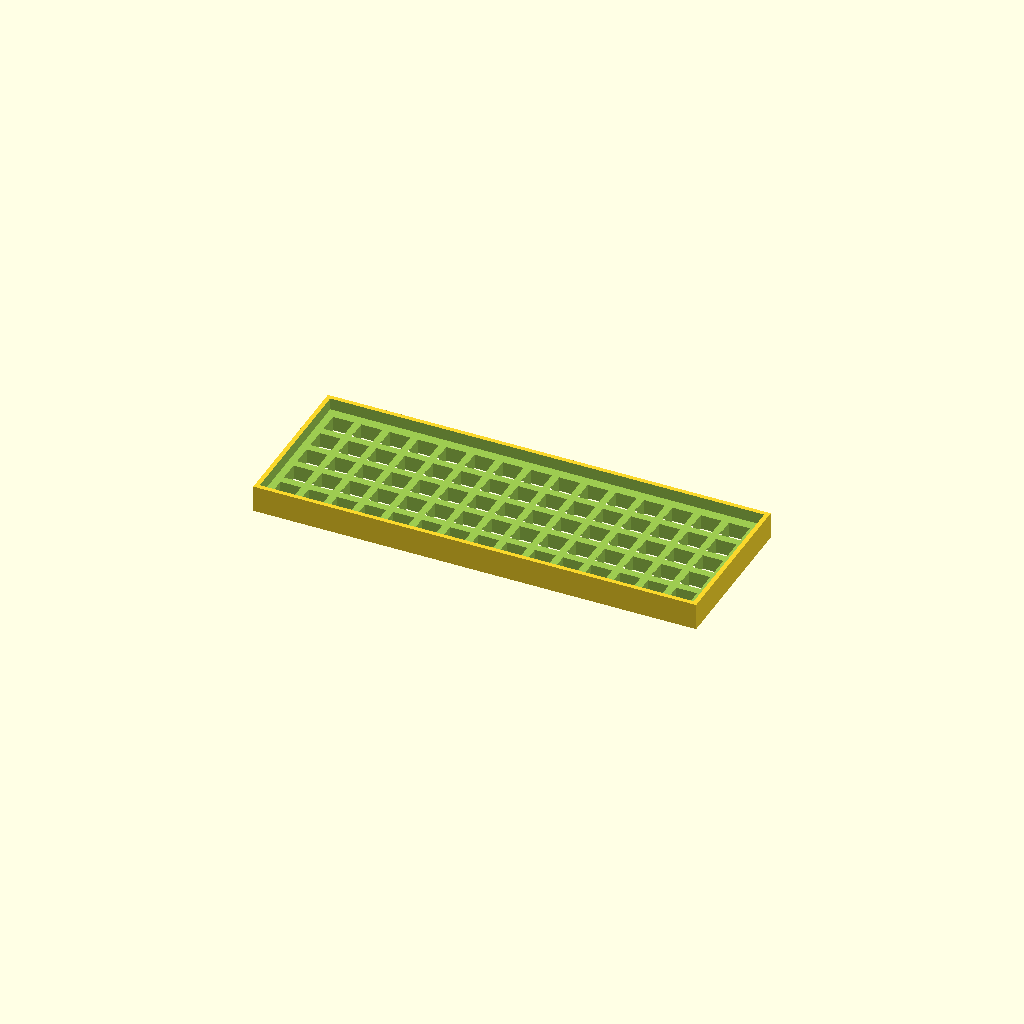
Cell 1: the model at its default parameters.
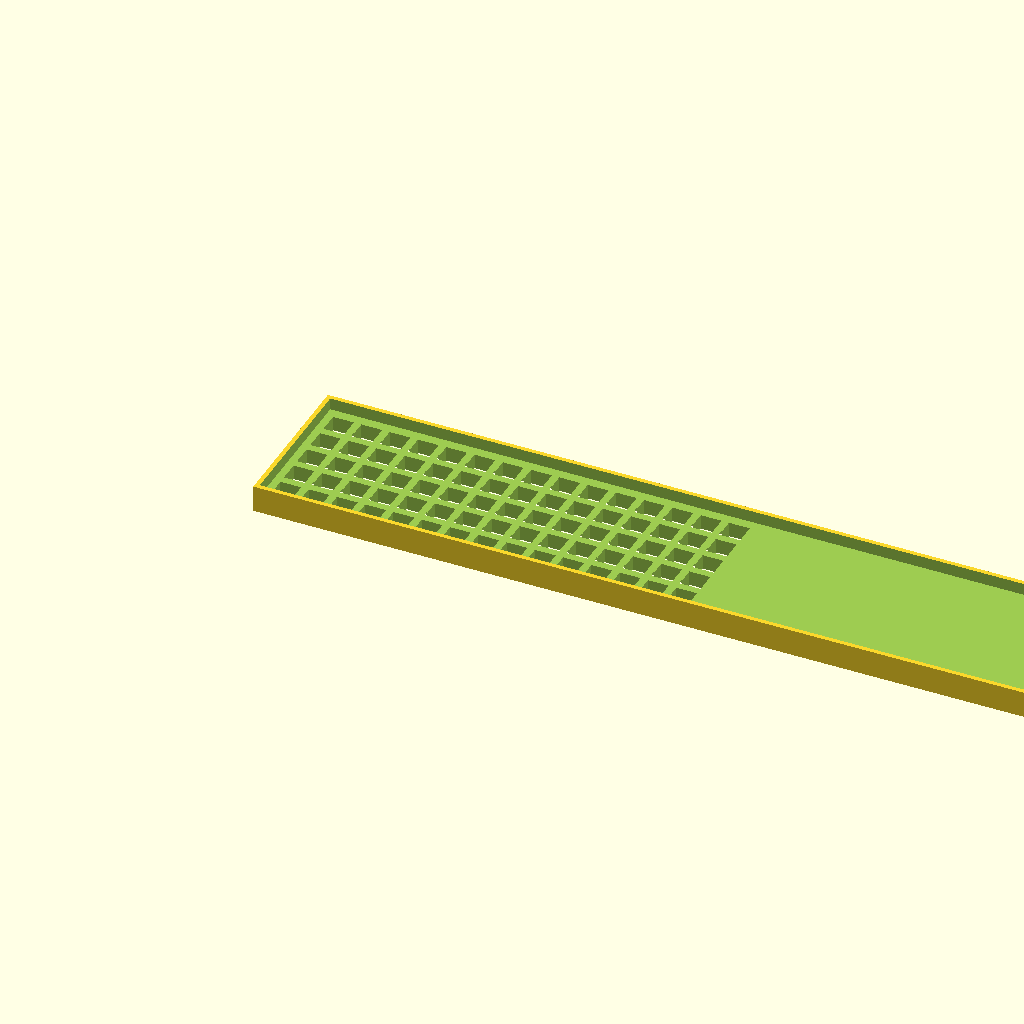
Cell 2: case_width = 596.6 (everything else at default).
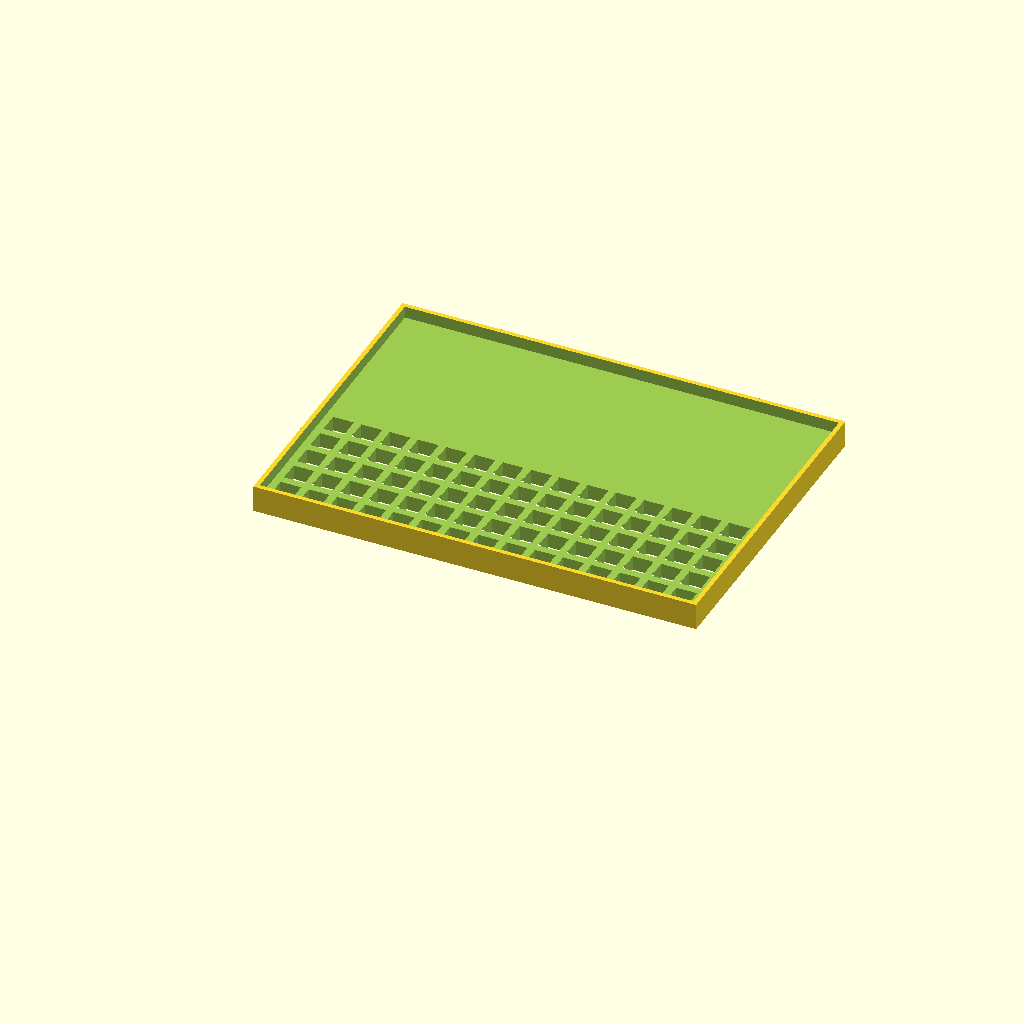
Cell 3: the same model with case_height = 215.6.
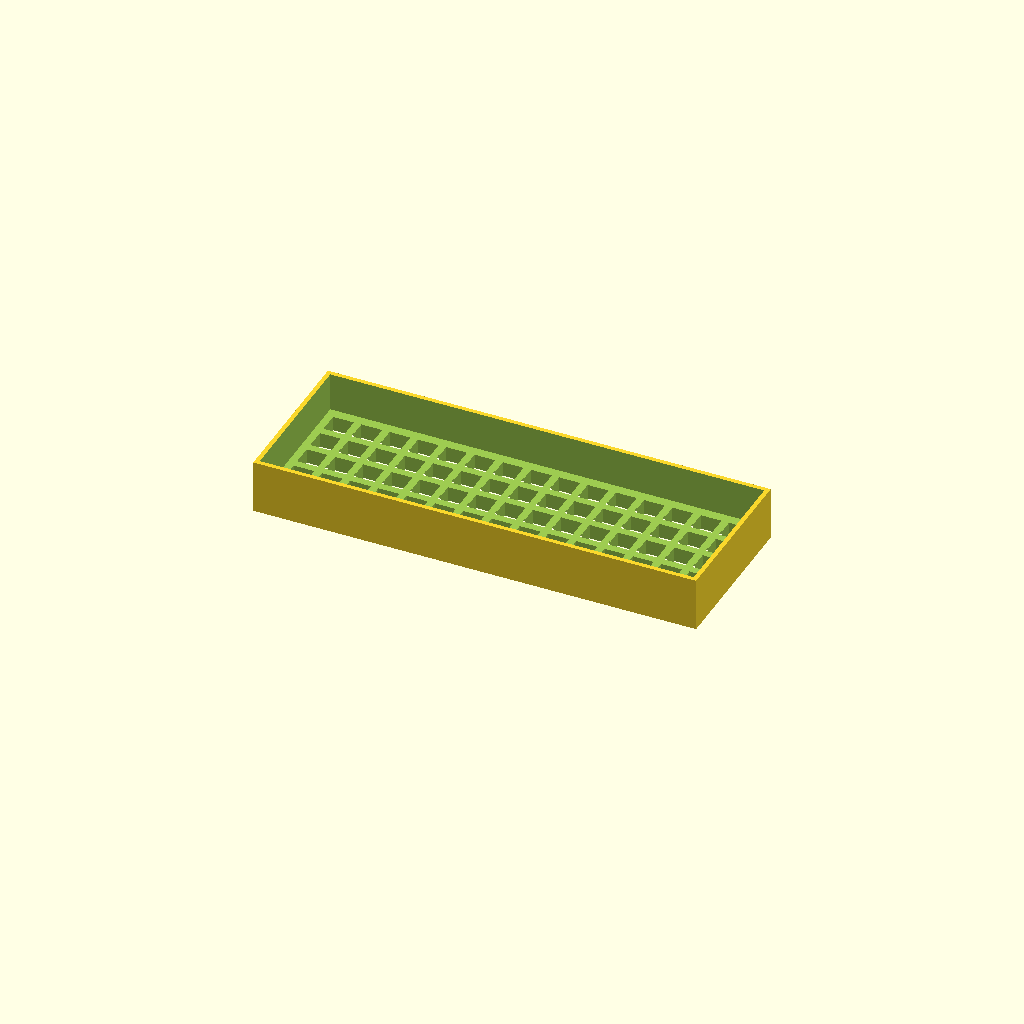
Cell 4: case_depth = 36 (everything else at default).
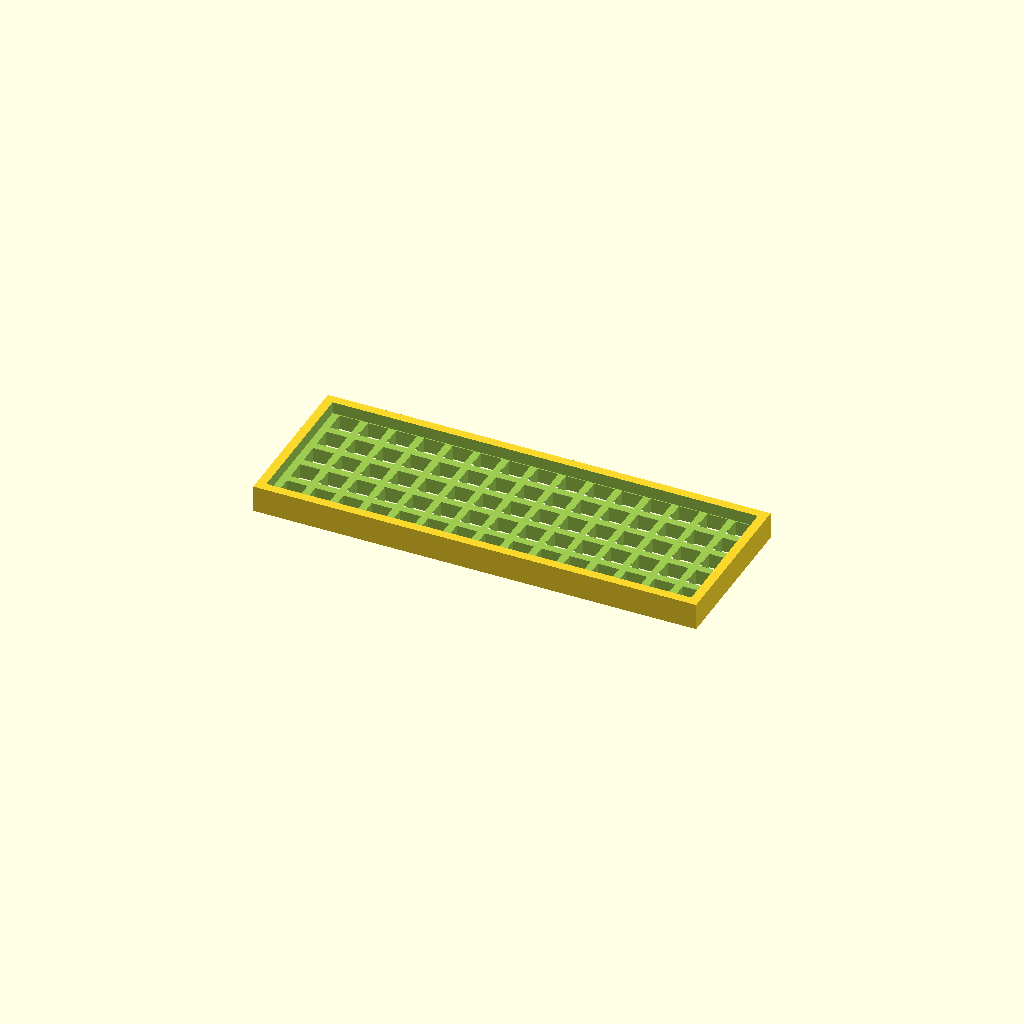
Cell 5: the same model with wall_thickness = 6.
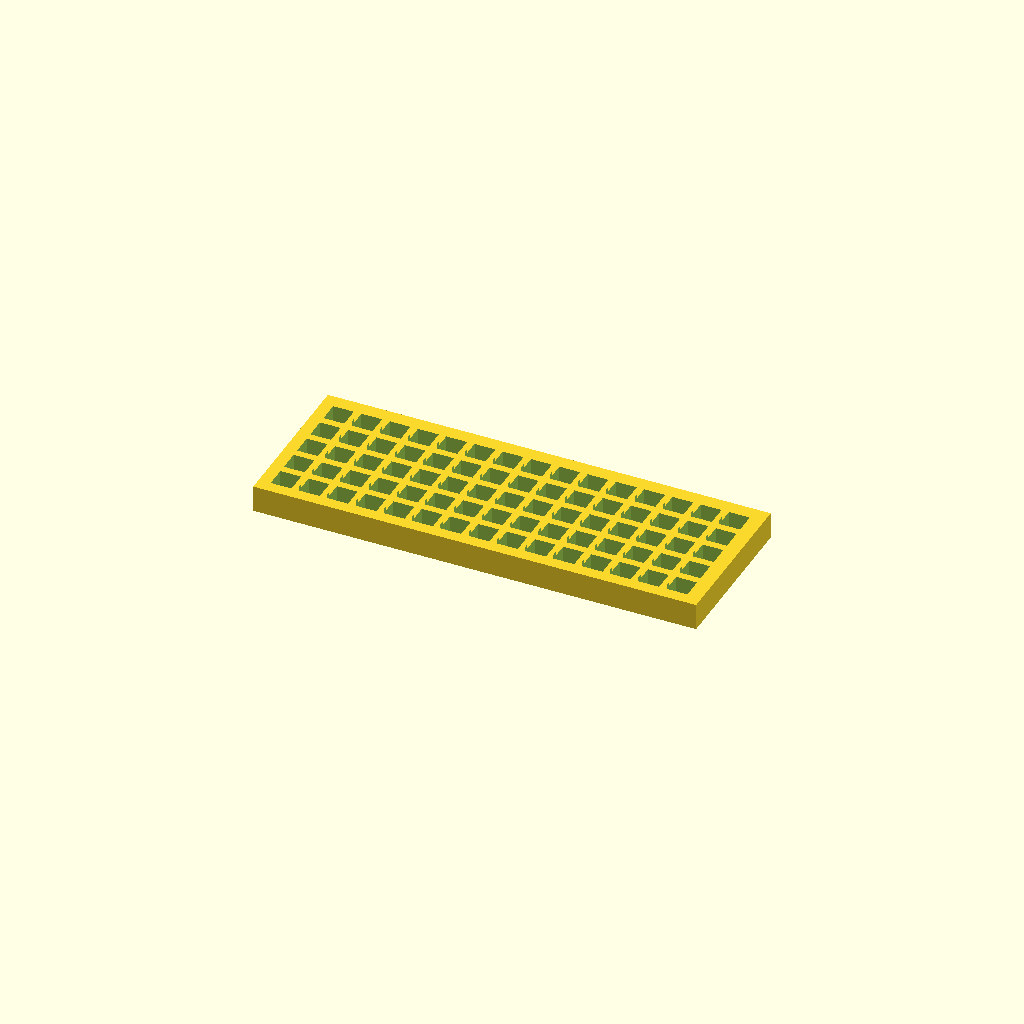
Cell 6: base_height = 20 (everything else at default).
All cells are drawn from one camera (rotation 55°, 0°, 25°, orthographic, colour scheme Cornfield), so only the parameter changes between them.
Source of the model, examples/optimization_render.scad:
// Generated keyboard case
// Layout: 5x15
// Switch type: Cherry MX
// Optimization: render

// Parameters
case_width = 298.30;
case_height = 107.80;
case_depth = 18.00;
wall_thickness = 3.00;
base_height = 10.00;
switch_cutout_size = 14.00;
key_spacing = 19.05;

module keyboard_case() {
    difference() {
        // Outer shell
        translate([0, 0, 0])
            cube([case_width, case_height, case_depth]);

        // Inner cavity
        translate([wall_thickness, wall_thickness, base_height])
            cube([case_width - 2*wall_thickness, 
                  case_height - 2*wall_thickness, 
                  case_depth - base_height + 1]);

        // Switch cutouts
        translate([wall_thickness + 5 - 0.00, wall_thickness + 5 - 0.00, -1])
            render() switch_plate();
    }
}

module switch_plate() {
    translate([0.00, 0.00, 0])
        cube([switch_cutout_size, switch_cutout_size, base_height + 2]);
    translate([19.05, 0.00, 0])
        cube([switch_cutout_size, switch_cutout_size, base_height + 2]);
    translate([38.10, 0.00, 0])
        cube([switch_cutout_size, switch_cutout_size, base_height + 2]);
    translate([57.15, 0.00, 0])
        cube([switch_cutout_size, switch_cutout_size, base_height + 2]);
    translate([76.20, 0.00, 0])
        cube([switch_cutout_size, switch_cutout_size, base_height + 2]);
    translate([95.25, 0.00, 0])
        cube([switch_cutout_size, switch_cutout_size, base_height + 2]);
    translate([114.30, 0.00, 0])
        cube([switch_cutout_size, switch_cutout_size, base_height + 2]);
    translate([133.35, 0.00, 0])
        cube([switch_cutout_size, switch_cutout_size, base_height + 2]);
    translate([152.40, 0.00, 0])
        cube([switch_cutout_size, switch_cutout_size, base_height + 2]);
    translate([171.45, 0.00, 0])
        cube([switch_cutout_size, switch_cutout_size, base_height + 2]);
    translate([190.50, 0.00, 0])
        cube([switch_cutout_size, switch_cutout_size, base_height + 2]);
    translate([209.55, 0.00, 0])
        cube([switch_cutout_size, switch_cutout_size, base_height + 2]);
    translate([228.60, 0.00, 0])
        cube([switch_cutout_size, switch_cutout_size, base_height + 2]);
    translate([247.65, 0.00, 0])
        cube([switch_cutout_size, switch_cutout_size, base_height + 2]);
    translate([266.70, 0.00, 0])
        cube([switch_cutout_size, switch_cutout_size, base_height + 2]);
    translate([0.00, 19.05, 0])
        cube([switch_cutout_size, switch_cutout_size, base_height + 2]);
    translate([19.05, 19.05, 0])
        cube([switch_cutout_size, switch_cutout_size, base_height + 2]);
    translate([38.10, 19.05, 0])
        cube([switch_cutout_size, switch_cutout_size, base_height + 2]);
    translate([57.15, 19.05, 0])
        cube([switch_cutout_size, switch_cutout_size, base_height + 2]);
    translate([76.20, 19.05, 0])
        cube([switch_cutout_size, switch_cutout_size, base_height + 2]);
    translate([95.25, 19.05, 0])
        cube([switch_cutout_size, switch_cutout_size, base_height + 2]);
    translate([114.30, 19.05, 0])
        cube([switch_cutout_size, switch_cutout_size, base_height + 2]);
    translate([133.35, 19.05, 0])
        cube([switch_cutout_size, switch_cutout_size, base_height + 2]);
    translate([152.40, 19.05, 0])
        cube([switch_cutout_size, switch_cutout_size, base_height + 2]);
    translate([171.45, 19.05, 0])
        cube([switch_cutout_size, switch_cutout_size, base_height + 2]);
    translate([190.50, 19.05, 0])
        cube([switch_cutout_size, switch_cutout_size, base_height + 2]);
    translate([209.55, 19.05, 0])
        cube([switch_cutout_size, switch_cutout_size, base_height + 2]);
    translate([228.60, 19.05, 0])
        cube([switch_cutout_size, switch_cutout_size, base_height + 2]);
    translate([247.65, 19.05, 0])
        cube([switch_cutout_size, switch_cutout_size, base_height + 2]);
    translate([266.70, 19.05, 0])
        cube([switch_cutout_size, switch_cutout_size, base_height + 2]);
    translate([0.00, 38.10, 0])
        cube([switch_cutout_size, switch_cutout_size, base_height + 2]);
    translate([19.05, 38.10, 0])
        cube([switch_cutout_size, switch_cutout_size, base_height + 2]);
    translate([38.10, 38.10, 0])
        cube([switch_cutout_size, switch_cutout_size, base_height + 2]);
    translate([57.15, 38.10, 0])
        cube([switch_cutout_size, switch_cutout_size, base_height + 2]);
    translate([76.20, 38.10, 0])
        cube([switch_cutout_size, switch_cutout_size, base_height + 2]);
    translate([95.25, 38.10, 0])
        cube([switch_cutout_size, switch_cutout_size, base_height + 2]);
    translate([114.30, 38.10, 0])
        cube([switch_cutout_size, switch_cutout_size, base_height + 2]);
    translate([133.35, 38.10, 0])
        cube([switch_cutout_size, switch_cutout_size, base_height + 2]);
    translate([152.40, 38.10, 0])
        cube([switch_cutout_size, switch_cutout_size, base_height + 2]);
    translate([171.45, 38.10, 0])
        cube([switch_cutout_size, switch_cutout_size, base_height + 2]);
    translate([190.50, 38.10, 0])
        cube([switch_cutout_size, switch_cutout_size, base_height + 2]);
    translate([209.55, 38.10, 0])
        cube([switch_cutout_size, switch_cutout_size, base_height + 2]);
    translate([228.60, 38.10, 0])
        cube([switch_cutout_size, switch_cutout_size, base_height + 2]);
    translate([247.65, 38.10, 0])
        cube([switch_cutout_size, switch_cutout_size, base_height + 2]);
    translate([266.70, 38.10, 0])
        cube([switch_cutout_size, switch_cutout_size, base_height + 2]);
    translate([0.00, 57.15, 0])
        cube([switch_cutout_size, switch_cutout_size, base_height + 2]);
    translate([19.05, 57.15, 0])
        cube([switch_cutout_size, switch_cutout_size, base_height + 2]);
    translate([38.10, 57.15, 0])
        cube([switch_cutout_size, switch_cutout_size, base_height + 2]);
    translate([57.15, 57.15, 0])
        cube([switch_cutout_size, switch_cutout_size, base_height + 2]);
    translate([76.20, 57.15, 0])
        cube([switch_cutout_size, switch_cutout_size, base_height + 2]);
    translate([95.25, 57.15, 0])
        cube([switch_cutout_size, switch_cutout_size, base_height + 2]);
    translate([114.30, 57.15, 0])
        cube([switch_cutout_size, switch_cutout_size, base_height + 2]);
    translate([133.35, 57.15, 0])
        cube([switch_cutout_size, switch_cutout_size, base_height + 2]);
    translate([152.40, 57.15, 0])
        cube([switch_cutout_size, switch_cutout_size, base_height + 2]);
    translate([171.45, 57.15, 0])
        cube([switch_cutout_size, switch_cutout_size, base_height + 2]);
    translate([190.50, 57.15, 0])
        cube([switch_cutout_size, switch_cutout_size, base_height + 2]);
    translate([209.55, 57.15, 0])
        cube([switch_cutout_size, switch_cutout_size, base_height + 2]);
    translate([228.60, 57.15, 0])
        cube([switch_cutout_size, switch_cutout_size, base_height + 2]);
    translate([247.65, 57.15, 0])
        cube([switch_cutout_size, switch_cutout_size, base_height + 2]);
    translate([266.70, 57.15, 0])
        cube([switch_cutout_size, switch_cutout_size, base_height + 2]);
    translate([0.00, 76.20, 0])
        cube([switch_cutout_size, switch_cutout_size, base_height + 2]);
    translate([19.05, 76.20, 0])
        cube([switch_cutout_size, switch_cutout_size, base_height + 2]);
    translate([38.10, 76.20, 0])
        cube([switch_cutout_size, switch_cutout_size, base_height + 2]);
    translate([57.15, 76.20, 0])
        cube([switch_cutout_size, switch_cutout_size, base_height + 2]);
    translate([76.20, 76.20, 0])
        cube([switch_cutout_size, switch_cutout_size, base_height + 2]);
    translate([95.25, 76.20, 0])
        cube([switch_cutout_size, switch_cutout_size, base_height + 2]);
    translate([114.30, 76.20, 0])
        cube([switch_cutout_size, switch_cutout_size, base_height + 2]);
    translate([133.35, 76.20, 0])
        cube([switch_cutout_size, switch_cutout_size, base_height + 2]);
    translate([152.40, 76.20, 0])
        cube([switch_cutout_size, switch_cutout_size, base_height + 2]);
    translate([171.45, 76.20, 0])
        cube([switch_cutout_size, switch_cutout_size, base_height + 2]);
    translate([190.50, 76.20, 0])
        cube([switch_cutout_size, switch_cutout_size, base_height + 2]);
    translate([209.55, 76.20, 0])
        cube([switch_cutout_size, switch_cutout_size, base_height + 2]);
    translate([228.60, 76.20, 0])
        cube([switch_cutout_size, switch_cutout_size, base_height + 2]);
    translate([247.65, 76.20, 0])
        cube([switch_cutout_size, switch_cutout_size, base_height + 2]);
    translate([266.70, 76.20, 0])
        cube([switch_cutout_size, switch_cutout_size, base_height + 2]);
}

// Generate the case
keyboard_case();
Customizer parameters (derived from the source; name, type, default, range or options):
case_width: number, default 298.3
case_height: number, default 107.8
case_depth: number, default 18
wall_thickness: number, default 3
base_height: number, default 10
switch_cutout_size: number, default 14
key_spacing: number, default 19.05
